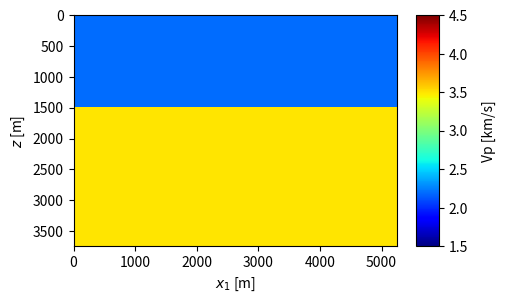

Generate this figure with matplotlib: (Note: this script raises an exception after producing the figure.)
import numpy as np
import matplotlib.pyplot as plt


if __name__ == "__main__":

    # ----------------------
    # Create seiscope model
    # ----------------------
    dz = 15
    dx = 15
    nz_new = 251
    nx_new = 351
    zmax = (nz_new - 1) * dz
    xmax = (nx_new - 1) * dx
    extent = [0, xmax, zmax, 0]

    print("Creating Seiscope model...")
    vp = np.zeros(shape=(nz_new, nx_new), dtype=np.float32) + 3.5
    vp[:100, :] = 2.2

    fig = plt.figure(figsize=(12, 3))  # define figure size
    image = plt.imshow(vp, cmap="jet", interpolation='nearest', extent=extent, vmin=1.5, vmax=4.5)
    cbar = plt.colorbar(aspect=10, pad=0.02)
    cbar.set_label('Vp [km/s]', labelpad=10)
    plt.xlabel(r'$x_1$ [m]')
    plt.ylabel(r'$z$ [m]')

    np.savez("Lippmann-Schwinger/Data/p04c-seiscope-new-vz-2d.npz", vp)
    savefig_fname = "Lippmann-Schwinger/Fig/p04c-seiscope-new-vz-2d.pdf"
    plt.savefig(savefig_fname, format="pdf", bbox_inches="tight", pad_inches=0.01)
    plt.show()

    # --------------------------------------------------------
    # Create perturbation
    # --------------------------------------------------------
    vp_diff = vp * 0.0
    for i in range(100, nz_new):
        for j in range(nx_new):
            if (((i - 100) ** 2 + (j - 175) ** 2) ** 0.5) < 60:
                vp_diff[i, j] = -3.5 + 2.2

    vp_total = vp_diff + vp

    fig = plt.figure(figsize=(12, 3))  # define figure size
    image = plt.imshow(vp_total, cmap="jet", interpolation='nearest', extent=extent, vmin=1.5, vmax=4.5)
    cbar = plt.colorbar(aspect=10, pad=0.02)
    cbar.set_label('Vp [km/s]', labelpad=10)
    plt.xlabel(r'$x_1$ [m]')
    plt.ylabel(r'$z$ [m]')

    np.savez("Lippmann-Schwinger/Data/p04c-seiscope-new-2d.npz", vp_total)
    savefig_fname = "Lippmann-Schwinger/Fig/p04c-seiscope-new-2d.pdf"
    plt.savefig(savefig_fname, format="pdf", bbox_inches="tight", pad_inches=0.01)
    plt.show()
